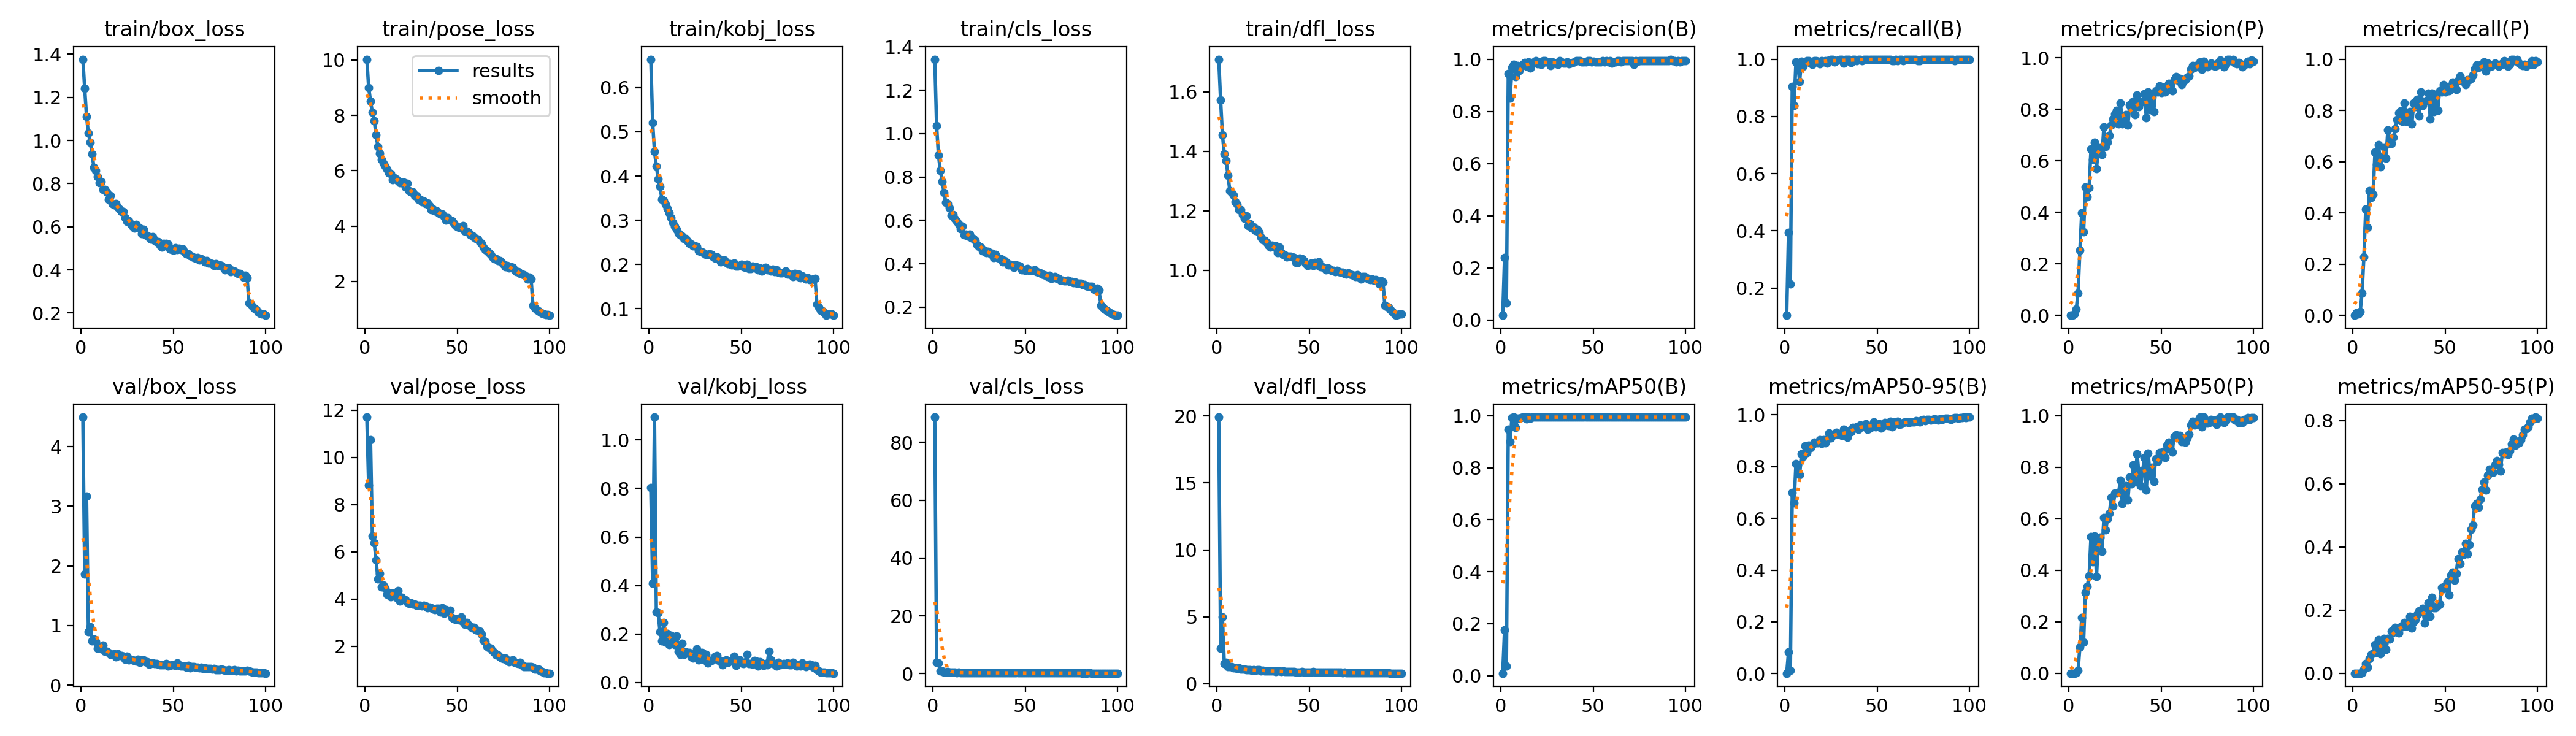

The table this chart was drawn from, first rows:
epoch, time, train/box_loss, train/pose_loss, train/kobj_loss, train/cls_loss, train/dfl_loss, metrics/precision(B), metrics/recall(B), metrics/mAP50(B), metrics/mAP50-95(B), metrics/precision(P), metrics/recall(P), metrics/mAP50(P), metrics/mAP50-95(P), val/box_loss, val/pose_loss, val/kobj_loss, val/cls_loss, val/dfl_loss, lr/pg0, lr/pg1, lr/pg2
1, 97.74, 1.377, 10.03, 0.6643, 1.343, 1.71, 0.01753, 0.1048, 0.00934, 0.00191, 0, 0, 0, 0, 4.495, 11.71, 0.8048, 88.75, 19.92, 0.07022, 0.003309, 0.003309
2, 193.6, 1.241, 9.008, 0.5206, 1.036, 1.572, 0.2389, 0.3952, 0.1764, 0.0842, 0.00011, 0.00952, 5e-05, 1e-05, 1.86, 8.816, 0.4084, 3.866, 2.633, 0.04015, 0.006577, 0.006577
3, 295.1, 1.11, 8.521, 0.4551, 0.9002, 1.455, 0.06507, 0.2143, 0.03766, 0.0123, 0.00524, 0.00476, 0.00011, 7e-05, 3.169, 10.75, 1.094, 3.682, 4.978, 0.01002, 0.009778, 0.009778
4, 394.9, 1.034, 8.104, 0.4229, 0.831, 1.392, 0.9458, 0.9048, 0.9468, 0.6994, 0.02311, 0.01429, 0.00116, 0.0002, 0.8932, 6.677, 0.2903, 0.8362, 1.514, 0.009703, 0.009703, 0.009703
5, 496.6, 0.9902, 7.81, 0.3926, 0.7805, 1.369, 0.8509, 0.8381, 0.9008, 0.6599, 0.08703, 0.08571, 0.01003, 0.00132, 0.9747, 6.38, 0.2868, 0.9133, 1.589, 0.009604, 0.009604, 0.009604
6, 593.2, 0.9382, 7.3, 0.3768, 0.7284, 1.32, 0.9686, 0.9905, 0.9933, 0.8099, 0.2526, 0.2286, 0.1018, 0.01299, 0.7382, 5.649, 0.2092, 0.5645, 1.275, 0.009505, 0.009505, 0.009505
7, 689, 0.8739, 6.865, 0.3474, 0.682, 1.268, 0.981, 0.9863, 0.9946, 0.8068, 0.3993, 0.4143, 0.2153, 0.0312, 0.7733, 4.854, 0.1725, 0.5186, 1.267, 0.009406, 0.009406, 0.009406
8, 789.7, 0.861, 6.639, 0.3451, 0.6782, 1.261, 0.9325, 0.9218, 0.9558, 0.7671, 0.3233, 0.3429, 0.1219, 0.01954, 0.733, 5.073, 0.2473, 0.8071, 1.258, 0.009307, 0.009307, 0.009307
9, 885.2, 0.8337, 6.406, 0.3361, 0.6573, 1.253, 0.9766, 0.9926, 0.9907, 0.848, 0.4977, 0.4857, 0.3126, 0.04639, 0.6166, 4.503, 0.1662, 0.456, 1.162, 0.009208, 0.009208, 0.009208
10, 984.4, 0.8028, 6.268, 0.3261, 0.623, 1.23, 0.9569, 0.9762, 0.9914, 0.8385, 0.4609, 0.46, 0.338, 0.05946, 0.6505, 4.582, 0.2011, 0.4706, 1.159, 0.009109, 0.009109, 0.009109
11, 1085, 0.8109, 6.163, 0.3173, 0.626, 1.222, 0.9757, 0.9905, 0.9931, 0.8805, 0.4967, 0.4714, 0.379, 0.0638, 0.6067, 4.453, 0.156, 0.4339, 1.124, 0.00901, 0.00901, 0.00901
12, 1186, 0.7723, 6.054, 0.3062, 0.6065, 1.204, 0.981, 0.9952, 0.9947, 0.853, 0.6469, 0.6381, 0.5308, 0.09039, 0.6703, 4.202, 0.1943, 0.4809, 1.166, 0.008911, 0.008911, 0.008911
13, 1288, 0.7719, 5.924, 0.2946, 0.5943, 1.203, 0.986, 0.9952, 0.9949, 0.8824, 0.6066, 0.5905, 0.4321, 0.06488, 0.5638, 4.24, 0.1701, 0.4036, 1.092, 0.008812, 0.008812, 0.008812
14, 1384, 0.761, 5.89, 0.2863, 0.5836, 1.187, 0.9727, 0.9857, 0.989, 0.8713, 0.6716, 0.6667, 0.5337, 0.1068, 0.5705, 4.103, 0.1572, 0.416, 1.083, 0.008713, 0.008713, 0.008713
15, 1486, 0.7281, 5.681, 0.2788, 0.5615, 1.174, 0.9904, 0.9825, 0.9948, 0.8837, 0.5695, 0.5809, 0.3753, 0.06158, 0.546, 4.243, 0.1906, 0.3784, 1.09, 0.008614, 0.008614, 0.008614
16, 1581, 0.7433, 5.75, 0.2711, 0.5727, 1.183, 0.967, 0.9952, 0.9906, 0.8943, 0.6493, 0.6171, 0.5155, 0.09128, 0.5164, 4.121, 0.1288, 0.3794, 1.042, 0.008515, 0.008515, 0.008515
17, 1681, 0.7084, 5.687, 0.2663, 0.5344, 1.15, 0.9858, 0.9946, 0.9948, 0.8924, 0.654, 0.6571, 0.5275, 0.1109, 0.5139, 4.072, 0.1149, 0.3672, 1.059, 0.008416, 0.008416, 0.008416
18, 1781, 0.7029, 5.633, 0.2635, 0.5373, 1.157, 0.9905, 0.9926, 0.995, 0.8911, 0.6234, 0.6143, 0.4727, 0.0756, 0.5257, 4.347, 0.1606, 0.3589, 1.039, 0.008317, 0.008317, 0.008317
19, 1877, 0.7084, 5.575, 0.2589, 0.529, 1.143, 0.9952, 0.9845, 0.9946, 0.9025, 0.7326, 0.7238, 0.6035, 0.1094, 0.4786, 3.924, 0.1172, 0.3626, 1.01, 0.008218, 0.008218, 0.008218
20, 1977, 0.689, 5.556, 0.2586, 0.5365, 1.147, 0.9826, 0.9952, 0.9945, 0.888, 0.6558, 0.6714, 0.5565, 0.1078, 0.523, 4.06, 0.1257, 0.3779, 1.033, 0.008119, 0.008119, 0.008119
21, 2074, 0.6827, 5.584, 0.2525, 0.5197, 1.133, 0.9896, 0.9905, 0.995, 0.9022, 0.6713, 0.6714, 0.6002, 0.1327, 0.4946, 3.99, 0.1235, 0.335, 1.017, 0.00802, 0.00802, 0.00802
22, 2172, 0.6716, 5.418, 0.2468, 0.5169, 1.139, 0.9808, 0.9952, 0.9946, 0.8921, 0.6979, 0.6952, 0.6221, 0.1299, 0.5003, 3.957, 0.1227, 0.3519, 1.032, 0.007921, 0.007921, 0.007921
23, 2265, 0.6704, 5.537, 0.2455, 0.5071, 1.128, 0.9949, 0.9857, 0.9949, 0.9047, 0.7399, 0.7286, 0.6831, 0.1459, 0.4878, 3.869, 0.1069, 0.3389, 1.024, 0.007822, 0.007822, 0.007822
24, 2362, 0.6412, 5.283, 0.2424, 0.4883, 1.111, 0.9952, 0.9973, 0.995, 0.9293, 0.7626, 0.7648, 0.6495, 0.1335, 0.4359, 3.803, 0.1009, 0.3171, 0.9689, 0.007723, 0.007723, 0.007723
25, 2462, 0.6253, 5.23, 0.2412, 0.4801, 1.102, 0.9899, 1, 0.9947, 0.9113, 0.7808, 0.7905, 0.699, 0.1268, 0.4862, 3.826, 0.1081, 0.3359, 1.005, 0.007624, 0.007624, 0.007624
26, 2556, 0.6266, 5.231, 0.2408, 0.4761, 1.101, 0.99, 1, 0.995, 0.9203, 0.7957, 0.7976, 0.6992, 0.1466, 0.4277, 3.772, 0.1398, 0.3128, 0.967, 0.007525, 0.007525, 0.007525
27, 2654, 0.6142, 5.097, 0.2311, 0.4601, 1.094, 0.9744, 0.9905, 0.9946, 0.9247, 0.7439, 0.7571, 0.7025, 0.1459, 0.4317, 3.769, 0.0925, 0.3195, 0.9667, 0.007426, 0.007426, 0.007426
28, 2754, 0.602, 5.097, 0.2288, 0.4624, 1.085, 0.9897, 0.9952, 0.995, 0.9313, 0.8239, 0.8286, 0.7502, 0.1605, 0.4213, 3.719, 0.1043, 0.3124, 0.9517, 0.007327, 0.007327, 0.007327
29, 2854, 0.5925, 4.974, 0.2279, 0.4513, 1.079, 0.9859, 0.9963, 0.9948, 0.9247, 0.7434, 0.7571, 0.6598, 0.1491, 0.4183, 3.737, 0.1249, 0.3057, 0.9427, 0.007228, 0.007228, 0.007228
30, 2949, 0.6111, 4.957, 0.2256, 0.4584, 1.084, 0.9859, 0.9995, 0.995, 0.9246, 0.7673, 0.7571, 0.6966, 0.163, 0.4078, 3.721, 0.09201, 0.3006, 0.9481, 0.007129, 0.007129, 0.007129
31, 3045, 0.5978, 4.87, 0.2217, 0.4492, 1.078, 0.9808, 1, 0.9949, 0.9187, 0.78, 0.7952, 0.7285, 0.1798, 0.4306, 3.699, 0.1163, 0.3132, 0.9605, 0.00703, 0.00703, 0.00703
32, 3145, 0.5929, 4.905, 0.2225, 0.4499, 1.082, 0.9941, 0.9857, 0.9949, 0.9441, 0.7395, 0.7476, 0.6731, 0.1424, 0.3845, 3.742, 0.081, 0.2951, 0.9186, 0.006931, 0.006931, 0.006931
33, 3240, 0.5674, 4.803, 0.2238, 0.4292, 1.059, 0.9889, 1, 0.9949, 0.9236, 0.8168, 0.8286, 0.7611, 0.163, 0.4219, 3.699, 0.09183, 0.3029, 0.9436, 0.006832, 0.006832, 0.006832
34, 3335, 0.5866, 4.833, 0.2227, 0.444, 1.078, 0.9842, 1, 0.9943, 0.9115, 0.8013, 0.8143, 0.7362, 0.1695, 0.4282, 3.625, 0.09109, 0.3022, 0.9643, 0.006733, 0.006733, 0.006733
35, 3429, 0.5635, 4.745, 0.217, 0.428, 1.059, 0.9859, 0.9994, 0.995, 0.9394, 0.8309, 0.8423, 0.81, 0.1853, 0.3883, 3.643, 0.09563, 0.2832, 0.9196, 0.006634, 0.006634, 0.006634
36, 3529, 0.5602, 4.58, 0.2146, 0.4247, 1.054, 0.9905, 0.989, 0.9948, 0.9332, 0.7805, 0.7788, 0.7457, 0.1974, 0.3972, 3.638, 0.1092, 0.2939, 0.9404, 0.006535, 0.006535, 0.006535
37, 3624, 0.5515, 4.602, 0.2164, 0.4227, 1.051, 0.9827, 1, 0.9949, 0.9508, 0.8562, 0.8714, 0.852, 0.1944, 0.3549, 3.577, 0.1118, 0.2764, 0.9026, 0.006436, 0.006436, 0.006436
38, 3720, 0.5422, 4.547, 0.2121, 0.4087, 1.046, 0.9858, 1, 0.9949, 0.9486, 0.8105, 0.819, 0.7742, 0.2044, 0.3584, 3.551, 0.09047, 0.2666, 0.8978, 0.006337, 0.006337, 0.006337
39, 3815, 0.554, 4.537, 0.2059, 0.4155, 1.047, 0.9883, 0.9952, 0.9948, 0.9524, 0.8291, 0.8333, 0.7293, 0.158, 0.374, 3.603, 0.08807, 0.3048, 0.9057, 0.006238, 0.006238, 0.006238
40, 3910, 0.5375, 4.478, 0.2074, 0.407, 1.048, 0.9894, 1, 0.9949, 0.944, 0.8292, 0.8381, 0.7866, 0.1777, 0.3634, 3.606, 0.07192, 0.2626, 0.8891, 0.006139, 0.006139, 0.006139
41, 4007, 0.5314, 4.44, 0.2104, 0.3942, 1.044, 0.9943, 1, 0.995, 0.9592, 0.861, 0.8667, 0.8389, 0.223, 0.3576, 3.443, 0.0894, 0.2554, 0.8966, 0.00604, 0.00604, 0.00604
42, 4106, 0.5322, 4.431, 0.2038, 0.3982, 1.042, 0.9947, 0.9952, 0.995, 0.9533, 0.7665, 0.7667, 0.7115, 0.1793, 0.35, 3.617, 0.09292, 0.2726, 0.8878, 0.005941, 0.005941, 0.005941
43, 4199, 0.5142, 4.349, 0.2014, 0.3938, 1.026, 0.9942, 1, 0.995, 0.9559, 0.8668, 0.8677, 0.8545, 0.24, 0.3453, 3.393, 0.08427, 0.2622, 0.8803, 0.005842, 0.005842, 0.005842
44, 4299, 0.5045, 4.223, 0.2017, 0.3846, 1.026, 0.9906, 0.999, 0.9949, 0.964, 0.7981, 0.7952, 0.7669, 0.2062, 0.3461, 3.539, 0.08801, 0.2594, 0.8814, 0.005743, 0.005743, 0.005743
45, 4396, 0.5227, 4.303, 0.1994, 0.3955, 1.041, 0.9895, 1, 0.9948, 0.9435, 0.8528, 0.8619, 0.8, 0.2065, 0.3452, 3.45, 0.09143, 0.2708, 0.8815, 0.005644, 0.005644, 0.005644
46, 4495, 0.5229, 4.223, 0.2024, 0.3912, 1.039, 0.9901, 1, 0.9949, 0.9477, 0.792, 0.8, 0.745, 0.214, 0.3633, 3.518, 0.1087, 0.2703, 0.8967, 0.005545, 0.005545, 0.005545
47, 4594, 0.5196, 4.188, 0.1958, 0.3884, 1.033, 0.9937, 1, 0.9949, 0.9572, 0.8718, 0.8762, 0.834, 0.2181, 0.326, 3.198, 0.0702, 0.2526, 0.8749, 0.005446, 0.005446, 0.005446
48, 4694, 0.4957, 4.097, 0.1967, 0.3726, 1.022, 0.9948, 1, 0.995, 0.9709, 0.8667, 0.8714, 0.8235, 0.2721, 0.3281, 3.152, 0.07981, 0.2505, 0.8742, 0.005347, 0.005347, 0.005347
49, 4797, 0.4933, 4.023, 0.1974, 0.3728, 1.017, 0.9901, 1, 0.995, 0.9539, 0.891, 0.9, 0.8574, 0.2682, 0.3442, 3.132, 0.09254, 0.2472, 0.8701, 0.005248, 0.005248, 0.005248
50, 4897, 0.4905, 3.971, 0.1998, 0.3696, 1.018, 0.993, 1, 0.9947, 0.9564, 0.8661, 0.8714, 0.8439, 0.276, 0.3399, 3.162, 0.08168, 0.2536, 0.8804, 0.005149, 0.005149, 0.005149
51, 4996, 0.5039, 3.955, 0.1943, 0.3769, 1.025, 0.9901, 1, 0.995, 0.9645, 0.8874, 0.881, 0.8619, 0.2894, 0.3286, 3.106, 0.07698, 0.2503, 0.8677, 0.00505, 0.00505, 0.00505
52, 5096, 0.4927, 3.924, 0.1933, 0.3698, 1.016, 0.9904, 1, 0.995, 0.9485, 0.8676, 0.8762, 0.8375, 0.2472, 0.3688, 3.236, 0.08338, 0.2643, 0.8903, 0.004951, 0.004951, 0.004951
53, 5192, 0.4989, 4.022, 0.2005, 0.3693, 1.027, 0.99, 1, 0.995, 0.9556, 0.8863, 0.8952, 0.885, 0.3106, 0.3359, 3.035, 0.1165, 0.247, 0.8789, 0.004852, 0.004852, 0.004852
54, 5292, 0.4929, 3.818, 0.1902, 0.3682, 1.019, 0.99, 1, 0.995, 0.9688, 0.9004, 0.9095, 0.8977, 0.3201, 0.3202, 2.922, 0.07787, 0.2422, 0.858, 0.004753, 0.004753, 0.004753
55, 5386, 0.4973, 3.812, 0.191, 0.3724, 1.03, 0.9931, 1, 0.995, 0.9599, 0.8937, 0.9, 0.8699, 0.2941, 0.3178, 3.009, 0.07911, 0.2477, 0.8642, 0.004654, 0.004654, 0.004654
56, 5480, 0.4814, 3.759, 0.1956, 0.3631, 1.013, 0.9899, 1, 0.9949, 0.9568, 0.8719, 0.881, 0.8596, 0.3164, 0.3227, 2.888, 0.07629, 0.2403, 0.8635, 0.004555, 0.004555, 0.004555
57, 5579, 0.4742, 3.691, 0.192, 0.3602, 1.013, 0.9952, 0.9981, 0.995, 0.9735, 0.9145, 0.9172, 0.9186, 0.3616, 0.3033, 2.846, 0.09177, 0.2377, 0.8546, 0.004456, 0.004456, 0.004456
58, 5682, 0.475, 3.659, 0.194, 0.3572, 1.008, 0.9899, 0.9952, 0.9949, 0.9538, 0.9281, 0.9333, 0.9261, 0.3465, 0.3353, 2.776, 0.08713, 0.2421, 0.866, 0.004357, 0.004357, 0.004357
59, 5781, 0.4644, 3.595, 0.1877, 0.3535, 1.002, 0.9943, 0.9952, 0.995, 0.9709, 0.9132, 0.9143, 0.9161, 0.3833, 0.2932, 2.804, 0.068, 0.2245, 0.8405, 0.004258, 0.004258, 0.004258
60, 5887, 0.4633, 3.551, 0.1922, 0.3507, 1.007, 0.9856, 1, 0.9949, 0.965, 0.9187, 0.9149, 0.9246, 0.3751, 0.3101, 2.69, 0.08593, 0.2382, 0.8498, 0.004159, 0.004159, 0.004159
... 40 more rows
